The GitHub repository Assmam13/asma contains a labelled image folder "dataset" with 7 categories: Byzantine, islamique, Medieval, Modern, numide, punique, romaine. Examples follow, each with its label.

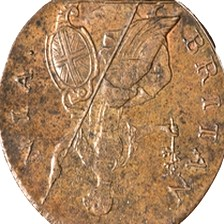
Label: Byzantine

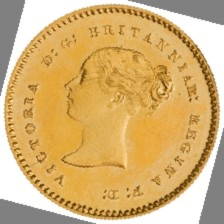
Label: punique

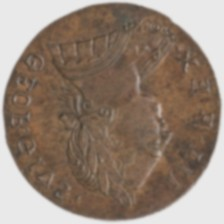
Label: numide

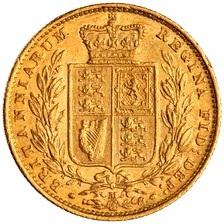
Label: romaine

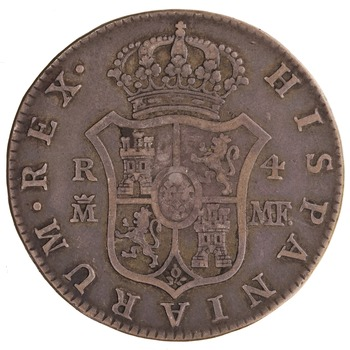
Label: Modern

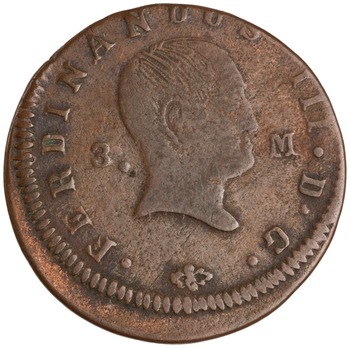
Label: islamique
